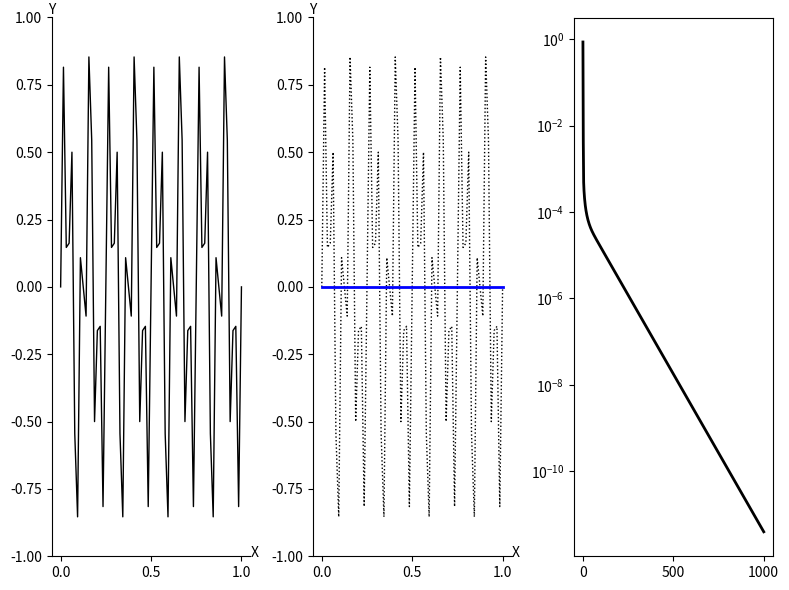

Reproduce this figure in Python.
import numpy as np
import matplotlib.pyplot as plt

def Weighted_Jacobi(v, f, n, niter, omega):
    v2 = v.copy()
    a = 0.5 * omega
    b = 1.0 - omega
    c = a    
    d = a
    for iter in range(0, niter):
        for i in range(1, n):
            v2[i] = a * v[i-1] + b * v[i] + c * v[i+1] + d * f[i]
        v = v2.copy()
    return v
    
def CalcResidual(v, f, n):
    v2 = v.copy()
    a = -1.0
    b = 2.0
    c = -1.0
    for i in range(1, n):
        av = a * v[i-1] +  b * v[i] + c * v[i+1]
        v2[i] = f[i] - av
    return v2
    
def Restrict(rh, nc):
    r2h = np.zeros( nc + 1 )
    for i in range(1, nc):
        r2h[i] = rh[2*i]
    return r2h

def Interpolate(e2h, nc):
    eh = np.zeros( 2*nc + 1 )
    for i in range(1, nc):
        eh[2*i] = e2h[i]
        eh[2*i+1] = 0.5 * ( e2h[i] + e2h[i+1] )
    return eh
    
def Correct(vh, eh, n):
    vh_new = np.zeros( n + 1 )
    for i in range(1, n):
        vh_new[i] = vh[i] + eh[i]
    return vh_new
    
def VectorNorm(vh, n): 
    return np.max(np.abs(vh))
    
def IsCoarseGrid(level, nCoarse):
    return level == nCoarse
    
def VCycle(vh, fh, n, level, nCoarse, omega):
    nIter1 = 3
    nIter2 = 3
    vh  = Weighted_Jacobi(vh, fh, n, nIter1, omega)
    if not IsCoarseGrid( level, nCoarse ):
        vh  = Weighted_Jacobi(vh, fh, n, nIter2, omega)
        rh  = CalcResidual(vh, fh, n)
        f2h = Restrict( rh, int(n/2) )
        v2h = np.zeros( int(n/2) + 1 )
        v2h = VCycle( v2h, f2h, int(n/2), level + 1, nCoarse, omega )
        eh  = Interpolate( v2h, int(n/2) )
        vh  = Correct(vh, eh, n)
    
    vh  = Weighted_Jacobi(vh, fh, n, nIter2, omega)
    return vh
    
def FMG_VCycle_Level_1(vh, fh, n, omega):
    nIter = 3
    vIter = 1
    nCoarse = 1
    rh  = CalcResidual(vh, fh, n)
    f2h = Restrict( rh, int(n/2) )
    e2h = np.zeros( int(n/2) + 1 )
    e2h = Weighted_Jacobi(e2h, f2h, int(n/2), nIter, omega)

    eh  = Interpolate( e2h, int(n/2) )
    vh = Correct(vh, eh, n)
    
    level = 0
    for i in range(0, vIter):
        vh = VCycle( vh, fh, n, level, nCoarse, omega )
    return vh
    
def FMG_VCycle_Level_1_NEW(vh, fh, n, omega):
    nIter = 3
    vIter = 1
    nCoarse = 1
    rh  = CalcResidual(vh, fh, n)
    f2h = Restrict( rh, int(n/2) )
    e2h = np.zeros( int(n/2) + 1 )
    level = 0    

    for i in range(0, vIter):
        e2h = VCycle( e2h, f2h, int(n/2), level+1, nCoarse, omega )    

    eh  = Interpolate( e2h, int(n/2) )
    vh = Correct(vh, eh, n)
    
    level = 0
    for i in range(0, vIter):
        vh = VCycle( vh, fh, n, level, nCoarse, omega )
    return vh
    
    
def FMG_VCycle_Level_2(vh, fh, n, omega):
    nIter = 3
    vIter = 1
    nCoarse = 2
    level = 0
    
    rh  = CalcResidual(vh, fh, n)
    r2h = Restrict( rh, int(n/2) )
    r4h = Restrict( r2h, int(n/4) )
    e4h = np.zeros( int(n/4) + 1 )
    e4h = Weighted_Jacobi(e4h, r4h, int(n/4), nIter, omega)
    
    e2h = Interpolate( e4h, int(n/4) )

    for i in range(0, vIter):
        e2h = VCycle( e2h, r2h, int(n/2), level+1, nCoarse, omega )
    
    eh = Interpolate( e2h, int(n/2) )
    vh = Correct(vh, eh, n)
    
    for i in range(0, vIter):
        vh = VCycle( vh, fh, n, level, nCoarse, omega )
    return vh
    
def FMG_VCycle_Level_3(vh, fh, n, omega):
    nIter = 3
    vIter = 1
    nCoarse = 3
    level = 0
    
    rh  = CalcResidual(vh, fh, n)
    r2h = Restrict( rh, int(n/2) )
    r4h = Restrict( r2h, int(n/4) )
    r8h = Restrict( r4h, int(n/8) )
    e8h = np.zeros( int(n/8) + 1 )
    e8h = Weighted_Jacobi(e8h, r8h, int(n/8), nIter, omega)
    
    e4h = Interpolate( e8h, int(n/8) )
    for i in range(0, vIter):
        e4h = VCycle( e4h, r4h, int(n/4), level+2, nCoarse, omega )

    e2h = Interpolate( e4h, int(n/4) )

    for i in range(0, vIter):
        e2h = VCycle( e2h, r2h, int(n/2), level+1, nCoarse, omega )
    
    eh = Interpolate( e2h, int(n/2) )
    vh = Correct(vh, eh, n)
    
    for i in range(0, vIter):
        vh = VCycle( vh, fh, n, level, nCoarse, omega )
    return vh
    
def FMG_VCycle_Level_4(vh, fh, n, omega):
    nIter = 3
    vIter = 1
    nCoarse = 4
    level = 0
    
    rh  = CalcResidual(vh, fh, n)
    r2h = Restrict( rh, int(n/2) )
    r4h = Restrict( r2h, int(n/4) )
    r8h = Restrict( r4h, int(n/8) )
    r16h = Restrict( r8h, int(n/16) )

    e16h = np.zeros( int(n/16) + 1 )
    e16h = Weighted_Jacobi(e16h, r16h, int(n/16), nIter, omega)
    
    e8h = Interpolate( e16h, int(n/16) )
    for i in range(0, vIter):
        e8h = VCycle( e8h, r8h, int(n/8), level+3, nCoarse, omega )

    e4h = Interpolate( e8h, int(n/8) )
    for i in range(0, vIter):
        e4h = VCycle( e4h, r4h, int(n/4), level+2, nCoarse, omega )

    e2h = Interpolate( e4h, int(n/4) )

    for i in range(0, vIter):
        e2h = VCycle( e2h, r2h, int(n/2), level+1, nCoarse, omega )
    
    eh = Interpolate( e2h, int(n/2) )
    vh = Correct(vh, eh, n)
    
    for i in range(0, vIter):
        vh = VCycle( vh, fh, n, level, nCoarse, omega )
    return vh    

def basic_visual_setup(ax):    
    ax.spines['right'].set_color('none')
    ax.spines['top'].set_color('none')
    ax.set_xlabel("X")
    ax.set_ylabel("Y",rotation='horizontal')
    ax.xaxis.set_label_coords(1.02, 0.02)
    ax.yaxis.set_label_coords(0.0, 1.0)
    ax.set_ylim(-1.0, 1.0)
    return


n = 64
m = int(n/2)
dx = 1.0 / n
h = dx

fh = np.zeros( n + 1 )

x = np.zeros( n + 1 )
y = np.zeros( n + 1 )

for i in range(0, n+1):
    x[i] = i * h
    y16m = np.sin( i * 16 * np.pi / n )
    y40m = np.sin( i * 40 * np.pi / n )
    y[i] = 0.5 * ( y16m + y40m )
    
omega = 2.0/3.0

vh = y.copy()

nCycle = 1000

res = np.zeros( nCycle + 1 )
res[0] = VectorNorm( vh, n )

for iCycle in range(0, nCycle):
    #vh = FMG_VCycle_Level_1(vh, fh, n, omega)
    vh = FMG_VCycle_Level_1_NEW(vh, fh, n, omega)
    
    res[iCycle+1] = VectorNorm( vh, n )
    
    
print("res=\n",res)

fig = plt.figure('OneFLOW-CFD Solver Full Multigrid V-Cycle Scheme', figsize=(8, 6), dpi=100)

ax = fig.add_subplot(1,3,1)
basic_visual_setup( ax )
mycolor  = 'blue'
mymarker = 'none'
mylabel  = 'initial field'
ax.plot(x,y,color='black',linewidth=1,marker=mymarker,markerfacecolor='none',label=mylabel)

ax = fig.add_subplot(1,3,2)
basic_visual_setup( ax )

mycolor  = 'blue'
mymarker = 'o'
mylabel  = 'coarse grid'
ax.plot(x,y,color='black',linewidth=1,linestyle='dotted',marker='none',markerfacecolor='none',label=mylabel)
ax.plot(x,vh,color=mycolor,linewidth=2,marker='none',markerfacecolor='none',label=mylabel)

ax = fig.add_subplot(1,3,3)
ii = np.linspace(0, nCycle, nCycle + 1)
ax.set_yscale("log", base=10)
ax.plot(ii,res,color='black',linewidth=2,linestyle='solid',marker='none',markerfacecolor='none',label='res')

fig.tight_layout()
plt.show()
